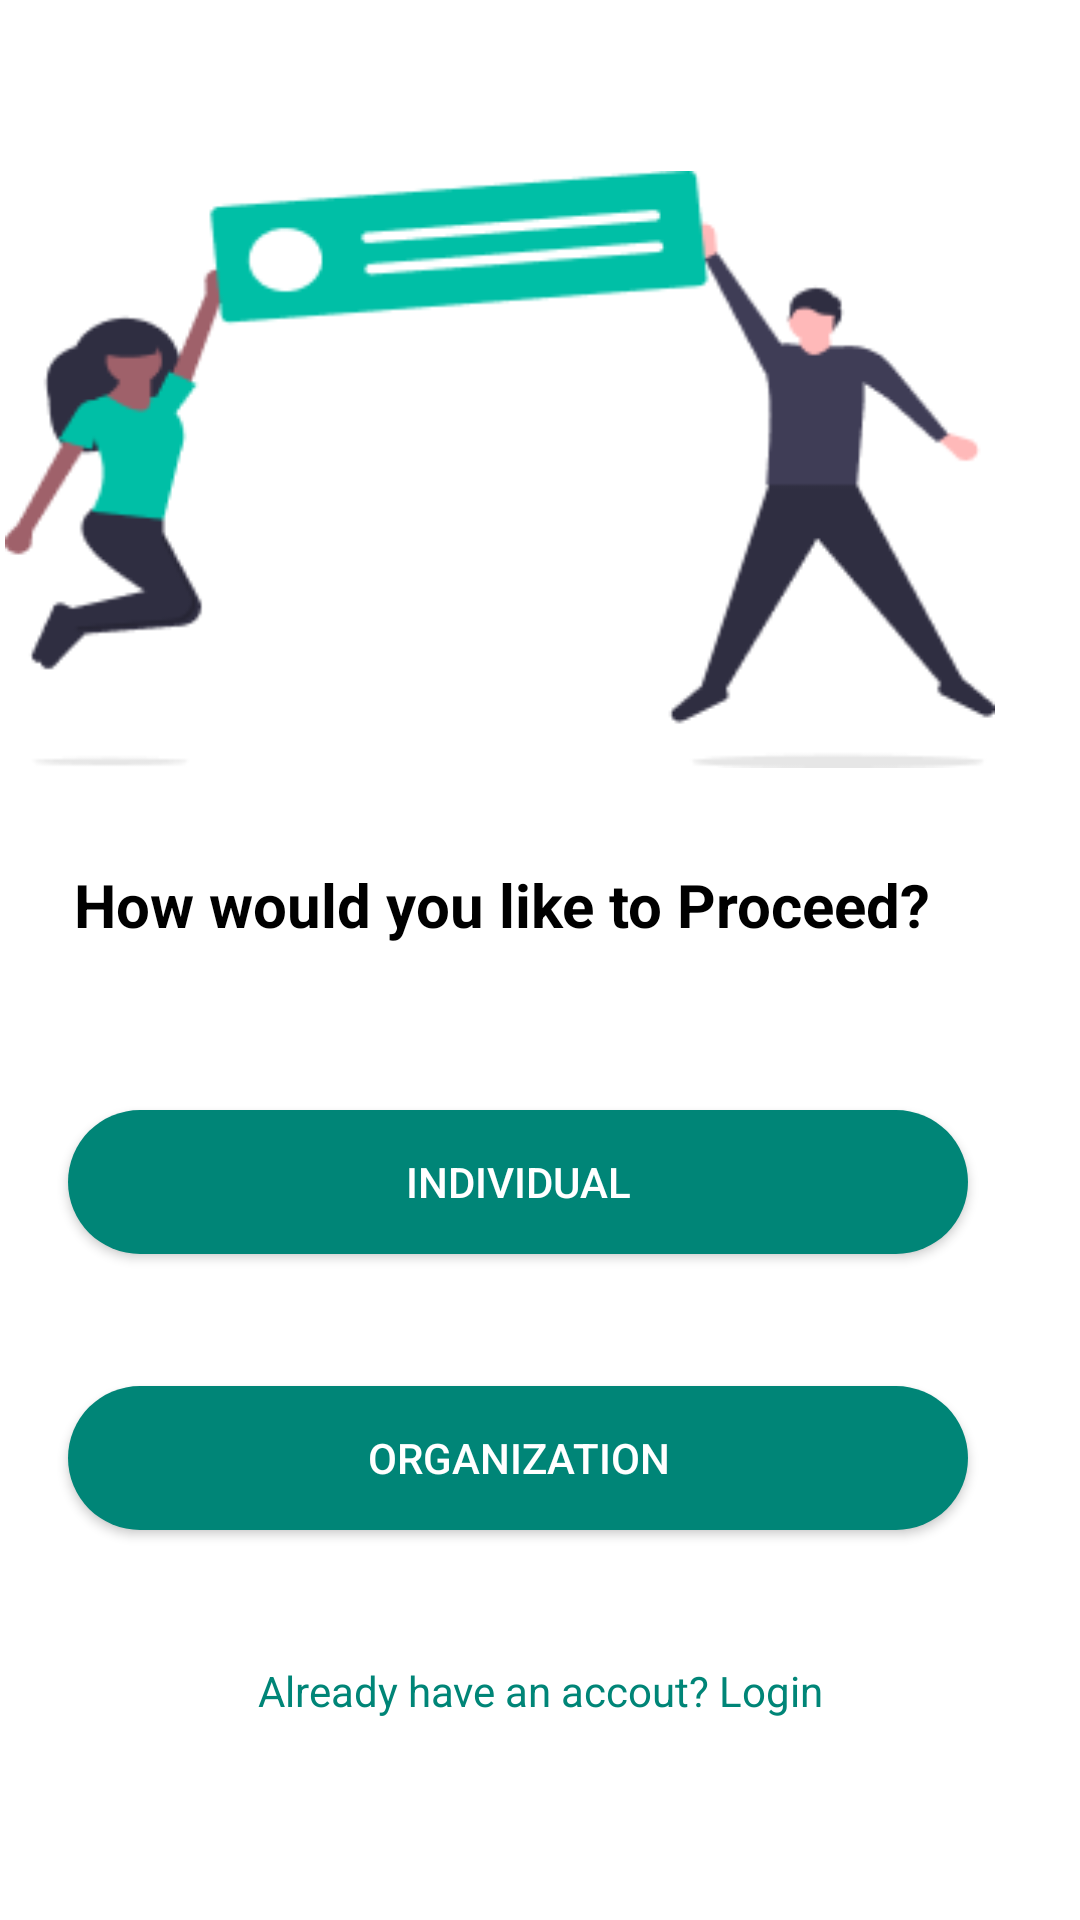

Layout XML and referenced resources for this Android screen:
<!-- AndroidManifest.xml: application theme Theme.MisconductReporting -->
<!-- res/layout/activity_account_type.xml -->
<?xml version="1.0" encoding="utf-8"?>
<androidx.constraintlayout.widget.ConstraintLayout xmlns:android="http://schemas.android.com/apk/res/android"
    xmlns:app="http://schemas.android.com/apk/res-auto"
    xmlns:tools="http://schemas.android.com/tools"
    android:layout_width="match_parent"
    android:layout_height="match_parent"
    tools:context=".AccountTypeActivity">

    <ImageView
        android:id="@+id/imageView"
        android:layout_width="330dp"
        android:layout_height="235dp"
        android:layout_marginStart="27dp"
        android:layout_marginTop="90dp"
        android:layout_marginEnd="54dp"
        android:layout_marginBottom="7dp"
        android:src="@drawable/happy_announcement_"
        app:layout_constraintBottom_toTopOf="@+id/textView21"
        app:layout_constraintEnd_toEndOf="parent"
        app:layout_constraintStart_toStartOf="parent"
        app:layout_constraintTop_toTopOf="parent">

    </ImageView>

    <TextView
        android:id="@+id/textView21"
        android:layout_width="wrap_content"
        android:layout_height="wrap_content"
        android:layout_marginStart="48dp"
        android:layout_marginTop="7dp"
        android:layout_marginEnd="73dp"
        android:layout_marginBottom="29dp"
        android:text="How would you like to Proceed?"
        android:textAlignment="center"
        android:textColor="@color/colorBlack"
        android:textSize="20dp"
        android:textStyle="bold"
        app:layout_constraintBottom_toTopOf="@+id/individualBtn"
        app:layout_constraintEnd_toEndOf="parent"
        app:layout_constraintStart_toStartOf="parent"
        app:layout_constraintTop_toBottomOf="@+id/imageView"></TextView>

    <Button
        android:id="@+id/organizationBtn"
        android:layout_width="300dp"
        android:layout_height="wrap_content"
        android:layout_marginStart="48dp"
        android:layout_marginTop="22dp"
        android:layout_marginEnd="63dp"
        android:layout_marginBottom="44dp"
        android:background="@drawable/rounded_button"
        android:text="Organization"
        android:textAlignment="center"
        android:textColor="@color/colorWhite"
        app:layout_constraintBottom_toTopOf="@+id/haveAccount"
        app:layout_constraintEnd_toEndOf="parent"
        app:layout_constraintStart_toStartOf="parent"
        app:layout_constraintTop_toBottomOf="@+id/individualBtn" />

    <Button
        android:id="@+id/individualBtn"
        android:layout_width="300dp"
        android:layout_height="wrap_content"
        android:layout_marginStart="48dp"
        android:layout_marginTop="26dp"
        android:layout_marginEnd="63dp"
        android:layout_marginBottom="22dp"
        android:background="@drawable/rounded_button"
        android:text="Individual"
        android:textAlignment="center"
        android:textColor="@color/colorWhite"
        app:layout_constraintBottom_toTopOf="@+id/organizationBtn"
        app:layout_constraintEnd_toEndOf="parent"
        app:layout_constraintStart_toStartOf="parent"
        app:layout_constraintTop_toBottomOf="@+id/textView21" />

    <TextView
        android:id="@+id/haveAccount"
        android:layout_width="match_parent"
        android:layout_height="wrap_content"
        android:layout_marginBottom="118dp"
        android:text="Already have an accout? Login"
        android:textAlignment="center"
        android:textColor="@color/colorPrimary"
        android:textSize="14dp"
        app:layout_constraintBottom_toBottomOf="parent"
        app:layout_constraintEnd_toEndOf="parent"
        app:layout_constraintStart_toStartOf="parent"
        app:layout_constraintTop_toBottomOf="@+id/organizationBtn">

    </TextView>

</androidx.constraintlayout.widget.ConstraintLayout>
<!-- resources referenced by this layout -->
<resources>
  <color name="colorBlack">#000</color>
  <color name="colorPrimary">#008577</color>
  <color name="colorWhite">#ffff</color>
  <!-- drawable happy_announcement_: png bitmap (drawable-xhdpi, 9715 bytes) -->
  <!-- drawable rounded_button (drawable) -->
  <?xml version="1.0" encoding="utf-8"?>
  <shape xmlns:android="http://schemas.android.com/apk/res/android"
      android:shape="rectangle">
  
      <solid android:color="@color/colorPrimary"></solid>
      <corners android:radius="150dp"></corners>
  </shape>
  <style name="Theme.MisconductReporting" parent="Theme.MaterialComponents.DayNight.DarkActionBar">
          
          <item name="colorPrimary">@color/purple_500</item>
          <item name="colorPrimaryVariant">@color/purple_700</item>
          <item name="colorOnPrimary">@color/white</item>
          
          <item name="colorSecondary">@color/teal_200</item>
          <item name="colorSecondaryVariant">@color/teal_700</item>
          <item name="colorOnSecondary">@color/black</item>
          
          <item name="android:statusBarColor" tools:targetApi="l">?attr/colorPrimaryVariant</item>
          
      </style>
  <!-- not gathered from this repository: default colours our renderer supplied (Android Studio template values) -->
  <color name="purple_500">#FF6200EE</color>
  <color name="purple_700">#FF3700B3</color>
  <color name="teal_200">#FF03DAC5</color>
  <color name="teal_700">#FF018786</color>
  <color name="black">#FF000000</color>
  <color name="white">#FFFFFFFF</color>
</resources>
